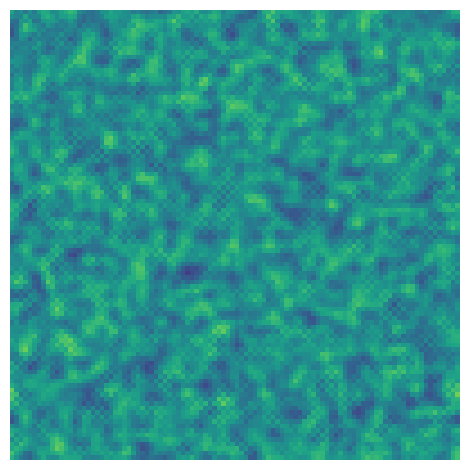

The matplotlib source for this figure:
import numpy as np
import numpy.random as npr
from scipy.signal import convolve2d
import matplotlib.pyplot as plt
from matplotlib.animation import FuncAnimation


########################################################################################################################
# Settings
########################################################################################################################

# Dimension of simulation domain
n = 100

# Sampling time
dt = 0.1

# Initialize the state and noise
state = npr.rand(n, n)
noise = np.zeros([n, n])

# Define the diffusion rate - ensure rate*dt < 0.25 for numerical stability using Euler integration
rate = 2.0

# Define the force and noise amount
force_amount = 0.005
noise_amount = 0.040

# Define the force frequency
force_freq = 0.001

# Define the noise inertia (between 0 and 1, 0 is fully white noise, 1 is a constant signal)
noise_inertia = 0.9


########################################################################################################################
# Simulation
########################################################################################################################

# Compute the convolution kernel for diffusion dynamics
diffusion_kernel = np.array([[   0,    rate,    0],
                             [rate, -4*rate, rate],
                             [   0,    rate,    0]])
# Compute the force kernel
s = np.linspace(-1, 1, n)
x, y = np.meshgrid(s, s)
force_kernel = x**2 + y**2 < 0.2


def physics_update(state, noise, t):
    # Linear diffusion dynamics using Euler integration
    state = state + dt*convolve2d(state, diffusion_kernel, mode='same', boundary='wrap')

    # Periodic forcing
    amplitude = np.sin(force_freq*2*np.pi*t)**21
    force = amplitude*force_kernel
    state += force_amount*force

    # Random time-varying Gaussian colored noise
    noise = (1-noise_inertia)*npr.randn(*noise.shape) + noise_inertia*noise
    state += noise_amount*noise

    return state, noise


########################################################################################################################
# Plotting
########################################################################################################################

# Initialize the plot
fig, ax = plt.subplots()
im = plt.imshow(state, vmin=0, vmax=1)
ax.axis('off')
fig.tight_layout()


def update(t):
    global state, noise
    state, noise = physics_update(state, noise, t)
    im.set_data(state)
    return [im]


# Create the animation
animation = FuncAnimation(fig, update, interval=1, blit=True)
plt.show()